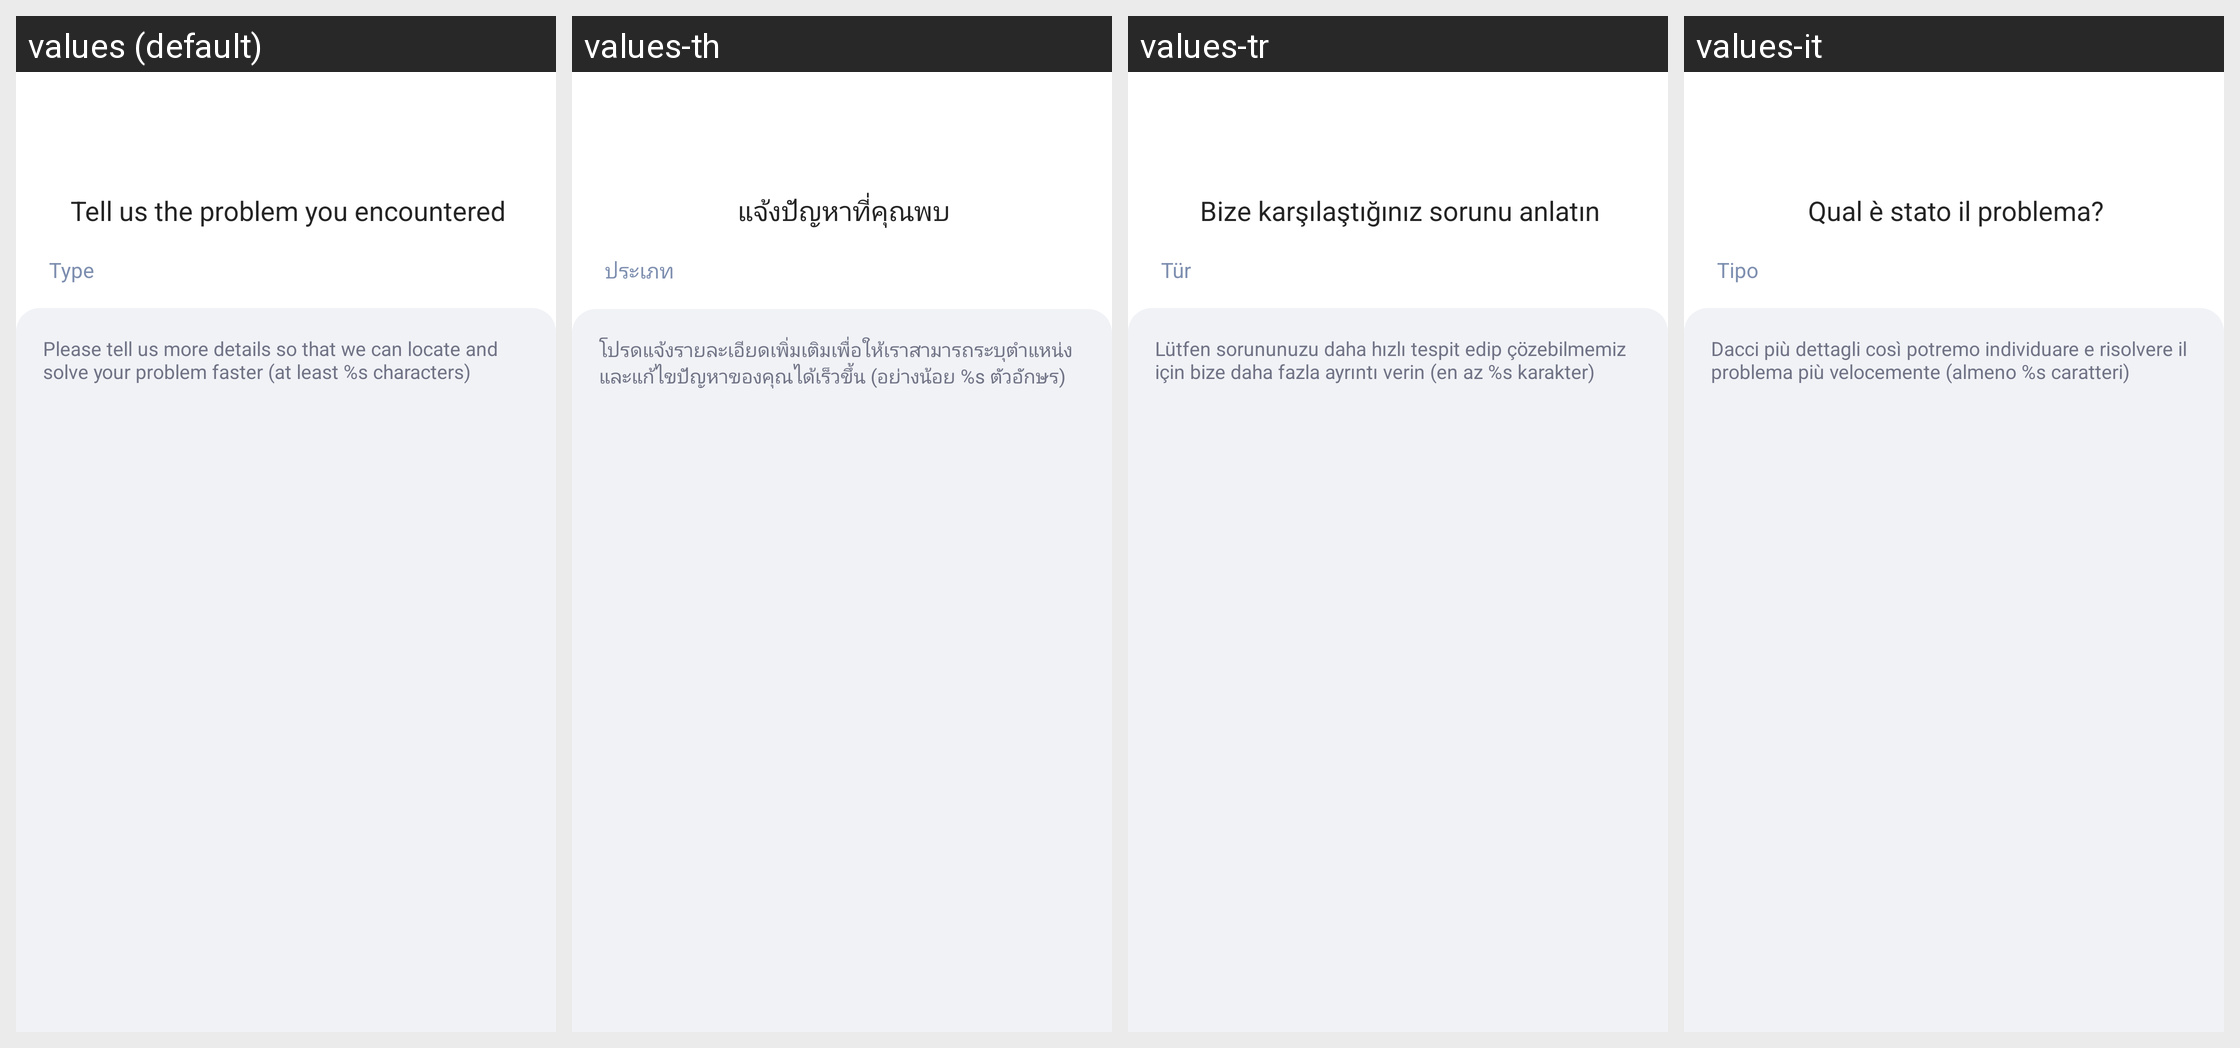

This grid shows one Android layout under several languages. Give, for every string resource on the screen, its name, the default text and each shown locale's text.
Android screen res/layout/activity_feedback.xml rendered under 4 locales, left to right: values (default), values-th, values-tr, values-it. Device: Nexus 5 (rendered at 1080×1920; each locale shown at half size, 540×960, under a caption strip naming it); theme AppTheme.
Other locales in the repository, not shown: values-ar, values-bn, values-bn-rIN, values-de, values-en, values-es, values-fa, values-fr, values-hi, values-in, values-in-rID, values-ja, values-ko, values-ms, values-nl, values-pl, values-pt, values-ru, values-sv, values-th-rTH, values-uk, values-vi, values-zh, values-zh-rCN, values-zh-rTW.
Strings drawn on this screen, with the default value and each locale's value (text and hints the layout hard-codes, and strings that could not be matched under every locale, appear in the picture but are not listed):

fb_tell_us_your_problem
  values: Tell us the problem you encountered
  values-th: แจ้งปัญหาที่คุณพบ
  values-tr: Bize karşılaştığınız sorunu anlatın
  values-it: Qual è stato il problema?

fb_type
  values: Type
  values-th: ประเภท
  values-tr: Tür
  values-it: Tipo

fb_please_tell_more
  values: Please tell us more details so that we can locate and solve your problem faster (at least %s characters)
  values-th: โปรดแจ้งรายละเอียดเพิ่มเติมเพื่อให้เราสามารถระบุตำแหน่งและแก้ไขปัญหาของคุณได้เร็วขึ้น (อย่างน้อย %s ตัวอักษร)
  values-tr: Lütfen sorununuzu daha hızlı tespit edip çözebilmemiz için bize daha fazla ayrıntı verin (en az %s karakter)
  values-it: Dacci più dettagli così potremo individuare e risolvere il problema più velocemente (almeno %s caratteri)
